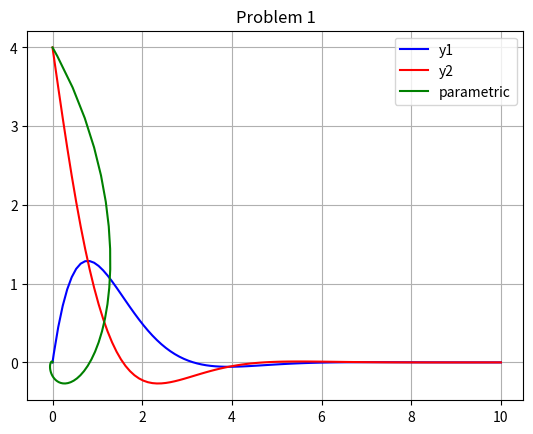
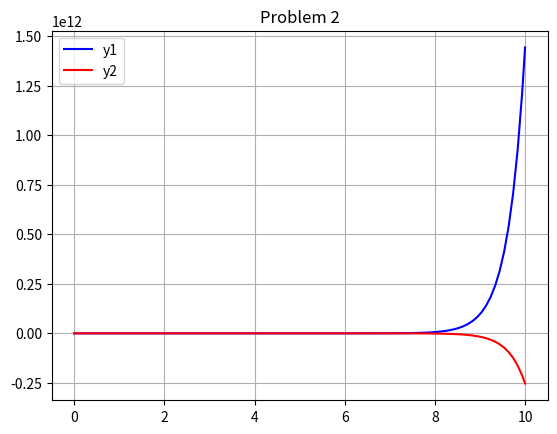
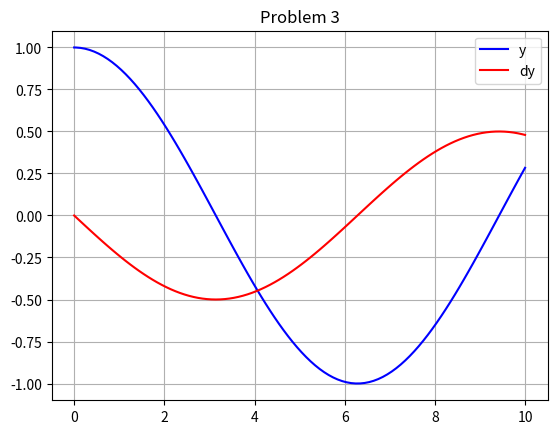
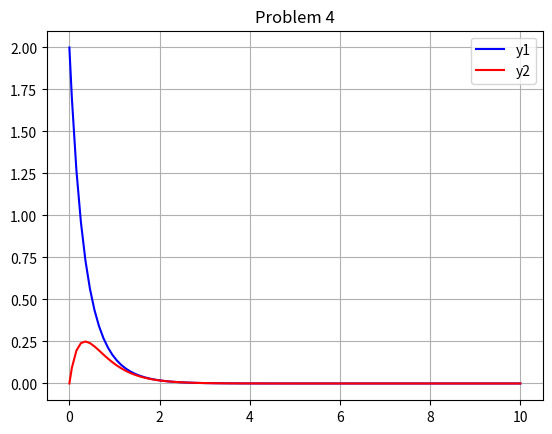
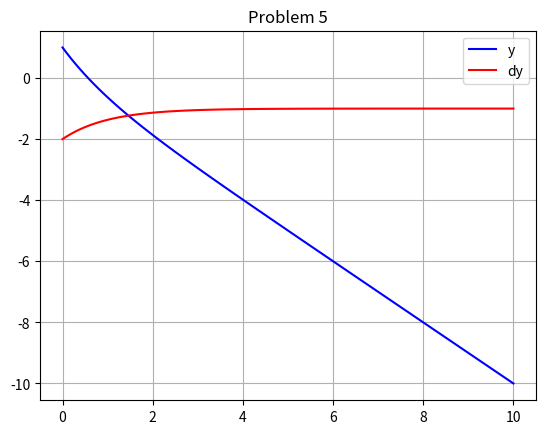
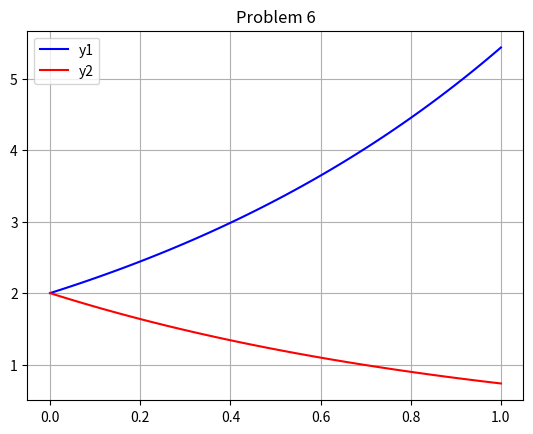
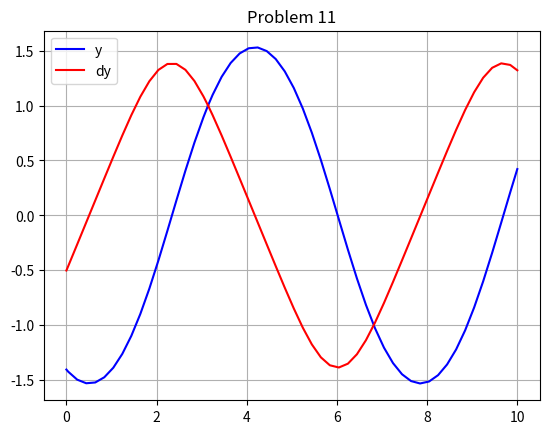

Write the Python code that produced these figures, in order.
import numpy as np
import scipy as sp
from matplotlib import pyplot as plt

#20-3

#Prob 1
#y'1 = -y1 +y2, y1(0)=0
#y'2 = -y1 -y2, y2(0)=4
def prob1(t,y):
    ya = y[0]
    yb = y[1]
    dya = -ya + yb
    dyb = -ya -yb
    return np.array([dya,dyb])
y1 = sp.integrate.solve_ivp(prob1,[0,10],[0,4],method='RK45',max_step=0.1)
plt.plot(y1.t,y1.y[0],'b',label='y1')
plt.plot(y1.t,y1.y[1],'r',label='y2')
plt.plot(y1.y[0],y1.y[1],'g',label='parametric')
plt.legend()
plt.title('Problem 1')
plt.grid()
plt.show()

#Prob 2
#y'1 = 2y1 - 4y2, y1(0) = 3
#y'2 = -y1 -3y2, y2(0) = 0
def prob2(t,y):
    ya = y[0]
    yb = y[1]
    dya = 2*ya - 4*yb
    dyb = -ya -3*yb
    return np.array([dya,dyb])
y2 = sp.integrate.solve_ivp(prob2,[0,10],[3,0],method='RK45',max_step=0.1)
plt.plot(y2.t,y2.y[0],'b',label='y1')
plt.plot(y2.t,y2.y[1],'r',label='y2')
plt.legend()
plt.title('Problem 2')
plt.grid()
plt.show()

#Prob 3
#y'' + 0.25y = 0
#y(0) = 1, y'(0) = 0
def prob3(t,y):
    ya = y[0]
    yb = y[1]
    dy = yb
    d2y = -0.25*ya
    return np.array([dy,d2y])
y3 = sp.integrate.solve_ivp(prob3,[0,10],[1,0],method='RK45',max_step=0.1)
plt.plot(y3.t,y3.y[0],'b',label='y')
plt.plot(y3.t,y3.y[1],'r',label='dy')
plt.legend()
plt.title('Problem 3')
plt.grid()
plt.show()

#Prob 4
#y'1 = -3y1 + y2 y1(0) = 2
#y'2 = y1 - 3y2 y2(0) = 0
def prob4(t,y):
    ya = y[0]
    yb = y[1]
    dya = -3*ya + yb
    dyb = ya -3*yb
    return np.array([dya,dyb])
y4 = sp.integrate.solve_ivp(prob4,[0,10],[2,0],method='RK45',max_step=0.1)
plt.plot(y4.t,y4.y[0],'b',label='y1')
plt.plot(y4.t,y4.y[1],'r',label='y2')
plt.legend()
plt.title('Problem 4')
plt.grid()
plt.show()

#Prob 5
#y'' - y = x 
#y(0) = 1, y'(0) = -2
def prob5(t,y):
    ya = y[0]
    yb = y[1]
    dy = yb
    d2y = t + ya
    return np.array([dy,d2y])
y5 = sp.integrate.solve_ivp(prob5,[0,10],[1,-2],method='RK45',max_step=0.1)
plt.plot(y5.t,y5.y[0],'b',label='y')
plt.plot(y5.t,y5.y[1],'r',label='dy')
plt.legend()
plt.title('Problem 5')
plt.grid()
plt.show()

#Prob 6
#y1' = y1, y1(0)= 2
#y2' = -y2, y2(0)= 2
def prob6(t,y):
    ya = y[0]
    yb = y[1]
    dya = ya
    dyb = -yb
    return np.array([dya,dyb])
y6 = sp.integrate.solve_ivp(prob6,[0,1],[2,2],method='RK45',max_step=0.01)
plt.plot(y6.t,y6.y[0],'b',label='y1')
plt.plot(y6.t,y6.y[1],'r',label='y2')
plt.legend()
plt.title('Problem 6')
plt.grid()
plt.show()

#Prob 11
#y'' + siny = 0
#y(pi) = 0
#y'(pi) = 1
def prob11(t,y):
    ya = y[0]
    yb = y[1]
    dy = yb
    d2y = -1*np.sin(ya)
    return np.array([dy,d2y])
pi = sp.constants.pi
y11b = sp.integrate.solve_ivp(prob11,[pi,0],[1,1],method='RK45',max_step=0.2)
y11f = sp.integrate.solve_ivp(prob11,[pi,10],[1,1],method='RK45',max_step=0.2)
plt.plot(y11b.t,y11b.y[0],'b',label='y')
plt.plot(y11f.t,y11f.y[0],'b')
plt.plot(y11b.t,y11b.y[1],'r',label='dy')
plt.plot(y11f.t,y11f.y[1],'r')
plt.legend()
plt.title('Problem 11')
plt.grid()
plt.show()
